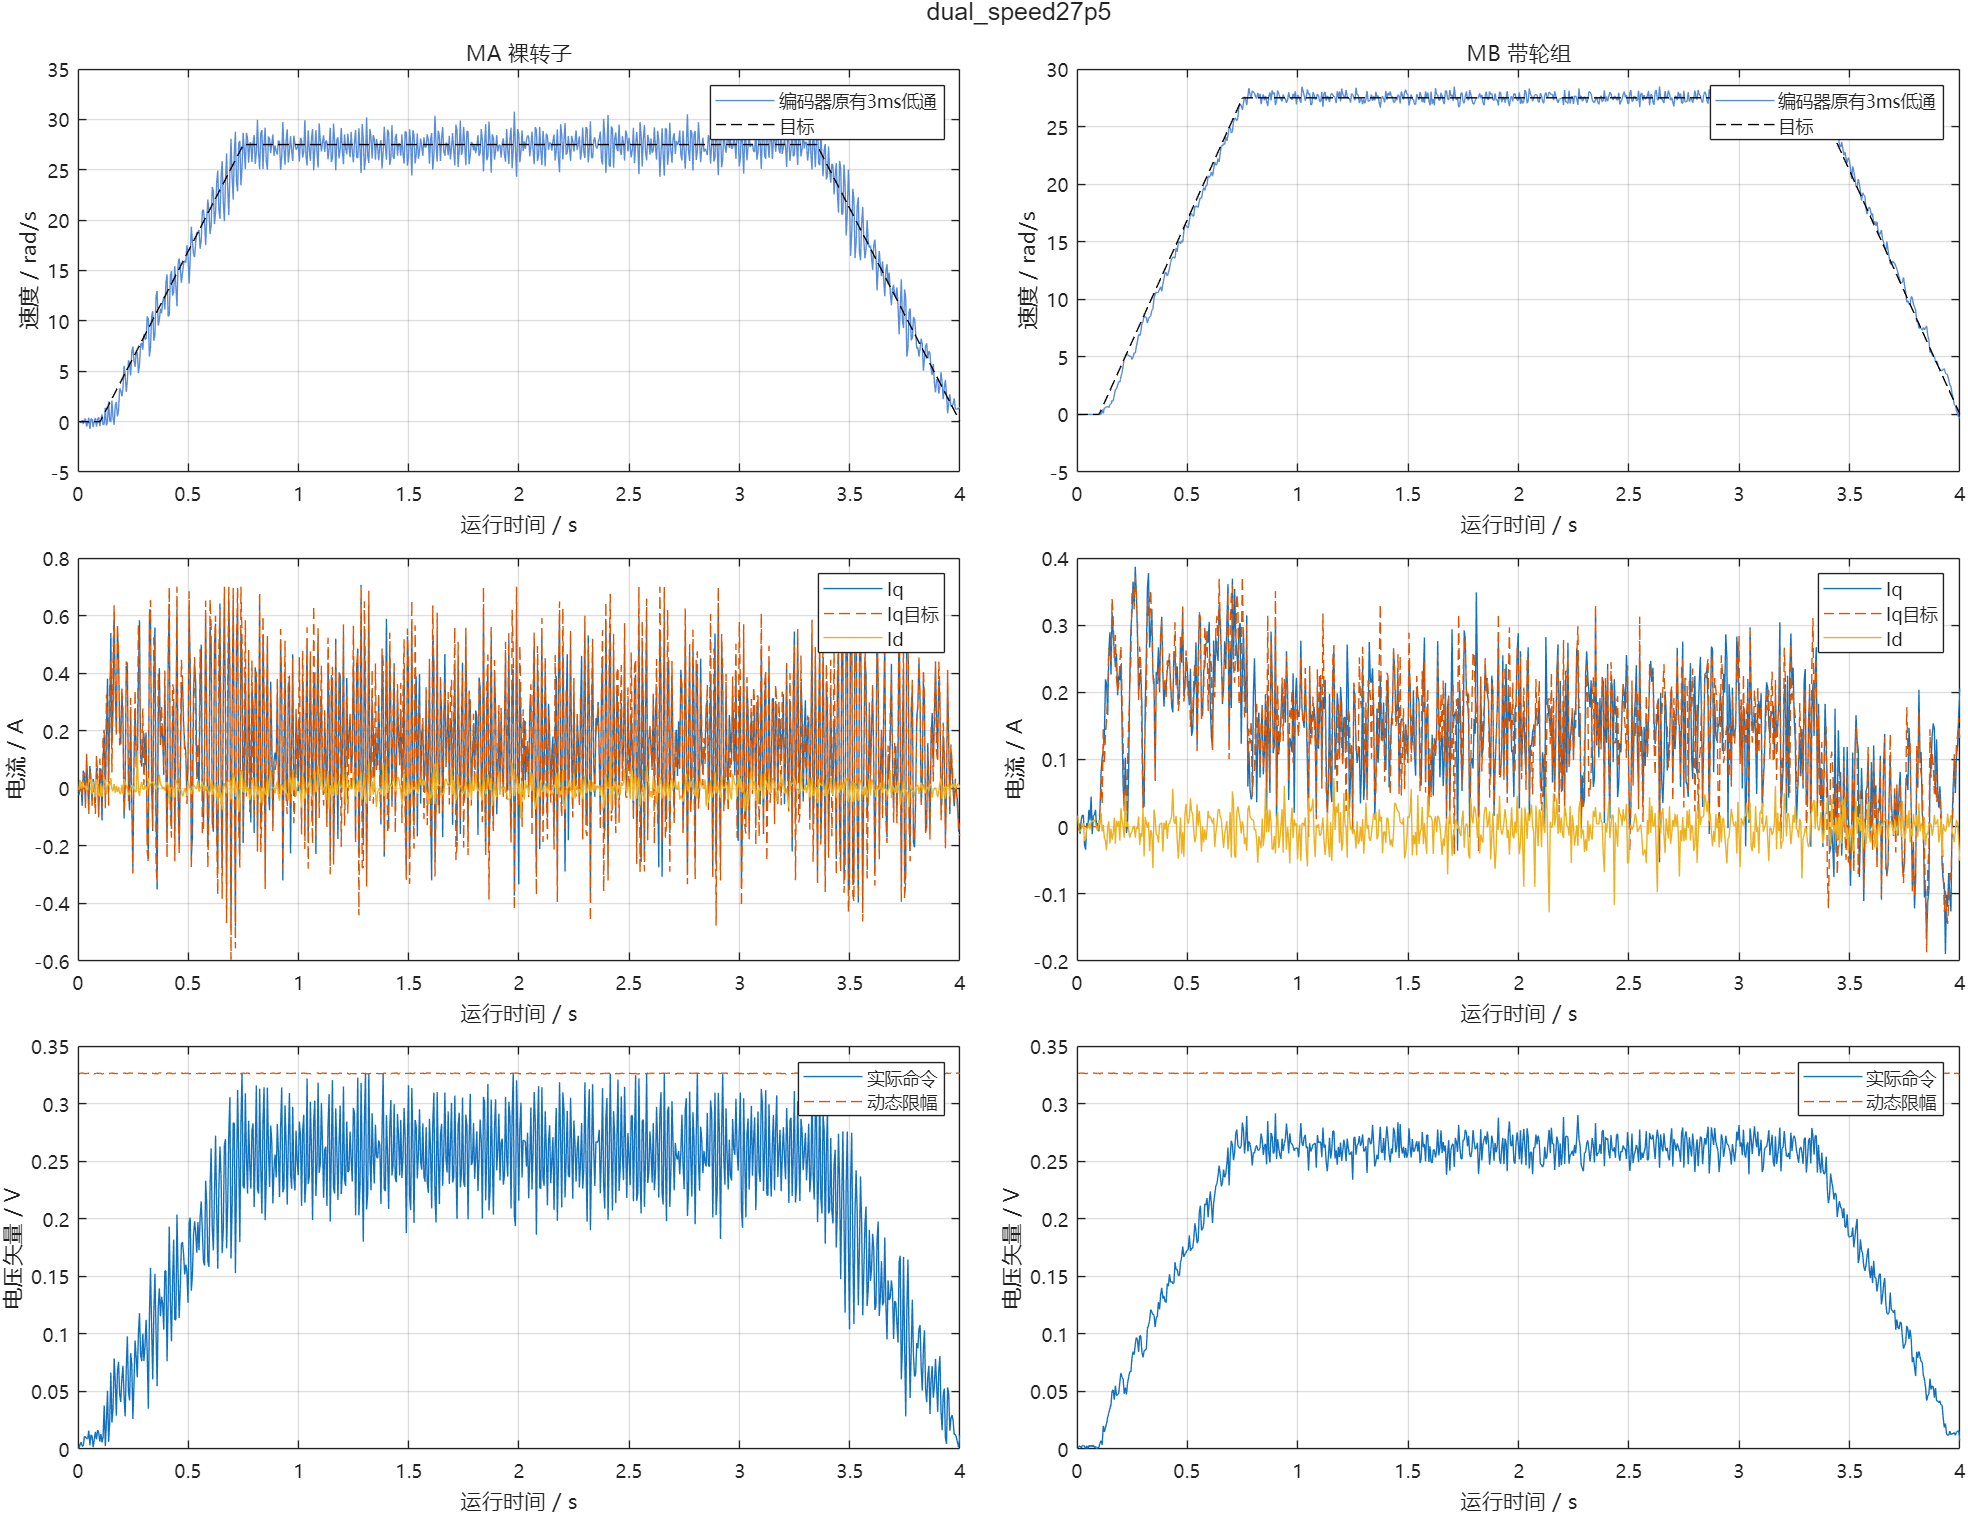

The table this chart was drawn from, first rows:
us, cycle, seq, raw_a, raw_b, raw_bus, ca, cb, cc, a0, a1, b0, b1, flags, applied_seq, applied_sample_us, latch_us, motor, theta, angle, speed, id, iq, id_ref
7734194, 70649, 35325, 1896, 1887, 3283, 2000, 2001, 1999, 2830, 3474, 3474, 4143, 63, 18, 7733994, 7734164, 1, 3.543, -4.858, 0.06272, -0.005585, -0.02379, 0.0000000
7734294, 70650, 35325, 1879, 1883, 3289, 2001, 2000, 1999, 2834, 3514, 3514, 4188, 63, 19, 7734094, 7734264, 2, 5.789, 2.931, 0.0000000, 0.01646, 0.004732, 0.0000000
7739195, 70699, 35350, 1903, 1891, 3284, 1999, 2001, 1999, 2840, 3504, 3504, 4182, 63, 43, 7738994, 7739164, 1, 3.543, -4.858, 0.01294, 0.02915, -0.003422, 0.0000000
7739294, 70700, 35350, 1883, 1879, 3287, 1999, 1999, 2001, 2830, 3513, 3513, 4191, 63, 43, 7739094, 7739272, 2, 5.789, 2.931, 0.0000000, -0.00662, 0.005406, 0.0000000
7744194, 70749, 35375, 1891, 1899, 3288, 2001, 1999, 2000, 2828, 3497, 3497, 4162, 63, 68, 7743995, 7744164, 1, 3.533, -4.857, -0.122, -0.00146, 0.01702, 0.0000000
7744294, 70750, 35375, 1886, 1881, 3285, 2001, 2000, 1999, 2829, 3502, 3502, 4184, 63, 68, 7744094, 7744264, 2, 5.789, 2.931, 0.0000000, -0.007086, -0.01059, 0.0000000
7749194, 70799, 35400, 1909, 1876, 3289, 1998, 2002, 2000, 2839, 3516, 3516, 4181, 63, 93, 7748994, 7749170, 1, 3.543, -4.858, 0.1691, 0.0222, -0.06069, 0.0000000
7749294, 70800, 35400, 1884, 1877, 3291, 1999, 2001, 2000, 2835, 3509, 3509, 4174, 63, 93, 7749095, 7749264, 2, 5.789, 2.931, 0.0000000, -0.004195, 0.009337, 0.0000000
7754194, 70849, 35425, 1887, 1913, 3287, 2002, 1998, 2001, 2838, 3512, 3512, 4176, 63, 118, 7753994, 7754164, 1, 3.532, -4.857, -0.2328, -0.0004198, 0.06155, 0.0000000
7754294, 70850, 35425, 1881, 1879, 3287, 1999, 2000, 2001, 2831, 3509, 3509, 4156, 63, 118, 7754094, 7754264, 2, 5.789, 2.931, 0.0000000, 0.0006555, 0.0172, 0.0000000
7759194, 70899, 35450, 1892, 1907, 3285, 2003, 1997, 2003, 2832, 3507, 3507, 4181, 63, 143, 7758994, 7759164, 1, 3.533, -4.857, 0.2265, 0.009118, 0.04264, 0.0000000
7759294, 70900, 35450, 1880, 1880, 3287, 2000, 2000, 2000, 2831, 3507, 3507, 4154, 63, 143, 7759095, 7759264, 2, 5.789, 2.931, 0.0000000, 0.005272, 0.01706, 0.0000000
7764194, 70949, 35475, 1903, 1879, 3283, 1997, 2003, 1998, 2832, 3502, 3502, 4171, 63, 168, 7763995, 7764164, 1, 3.544, -4.858, 0.2955, 0.007465, -0.05443, 0.0000000
7764294, 70950, 35475, 1893, 1880, 3287, 1999, 2000, 2001, 2838, 3511, 3511, 4187, 63, 168, 7764094, 7764264, 2, 5.789, 2.931, 0.0000000, -0.0214, -0.02618, 0.0000000
7769194, 70999, 35500, 1881, 1927, 3283, 2002, 1995, 2005, 2831, 3514, 3514, 4183, 63, 193, 7768994, 7769164, 1, 3.521, -4.855, -0.4911, -0.007976, 0.109, 0.0000000
7769294, 71000, 35500, 1893, 1882, 3285, 1998, 2000, 2002, 2834, 3505, 3505, 4196, 63, 193, 7769094, 7769264, 2, 5.789, 2.931, 0.0000000, -0.01702, -0.03431, 0.0000000
7774194, 71049, 35525, 1891, 1896, 3287, 2002, 1997, 2003, 2835, 3506, 3506, 4179, 63, 217, 7773994, 7774164, 1, 3.522, -4.855, -0.09786, -0.006784, 0.004136, 0.0000000
7774294, 71050, 35525, 1885, 1880, 3283, 1999, 2001, 2001, 2831, 3501, 3501, 4184, 63, 218, 7774094, 7774264, 2, 5.789, 2.931, 0.0000000, -0.002003, 0.005271, 0.0000000
7779194, 71099, 35550, 1911, 1875, 3287, 1995, 2006, 1994, 2834, 3516, 3516, 4181, 63, 241, 7778994, 7779164, 1, 3.544, -4.858, 0.3747, 0.03412, -0.06327, 0.0000000
7779294, 71100, 35550, 1883, 1881, 3287, 2000, 2000, 2000, 2840, 3517, 3517, 4185, 63, 243, 7779094, 7779264, 2, 5.789, 2.931, 0.0000000, -0.002236, -0.002726, 0.0000000
7784194, 71149, 35575, 1893, 1917, 3285, 2000, 1998, 2002, 2842, 3516, 3516, 4190, 63, 266, 7783994, 7784164, 1, 3.511, -4.854, -0.731, 0.02152, 0.07729, 0.0000000
7784294, 71150, 35575, 1879, 1879, 3287, 1999, 2000, 2001, 2831, 3495, 3495, 4177, 63, 268, 7784094, 7784264, 2, 5.789, 2.931, 0.0000000, 0.005506, 0.02506, 0.0000000
7789194, 71199, 35600, 1899, 1903, 3283, 2003, 1995, 2005, 2832, 3508, 3508, 4177, 63, 291, 7788994, 7789164, 1, 3.522, -4.855, 0.2981, 0.03094, 0.03382, 0.0000000
7789294, 71200, 35600, 1884, 1879, 3287, 2000, 2000, 2000, 2832, 3504, 3504, 4189, 63, 293, 7789094, 7789264, 2, 5.789, 2.931, 0.0000000, -0.004195, 0.009337, 0.0000000
7794194, 71249, 35625, 1895, 1881, 3288, 1999, 2005, 1995, 2833, 3510, 3510, 4179, 63, 315, 7793994, 7794164, 1, 3.533, -4.857, 0.2545, -0.02048, -0.05008, 0.0000000
7794294, 71250, 35625, 1875, 1876, 3288, 2002, 2001, 1998, 2832, 3507, 3507, 4193, 63, 318, 7794094, 7794264, 2, 5.789, 2.931, 0.0000000, 0.008397, 0.04498, 0.0000000
7799194, 71299, 35650, 1897, 1903, 3284, 2000, 2000, 2000, 2832, 3512, 3512, 4181, 63, 339, 7798994, 7799164, 1, 3.511, -4.854, -0.5533, 0.02142, 0.03275, 0.0000000
7799294, 71300, 35650, 1885, 1883, 3286, 2001, 2000, 1999, 2834, 3500, 3500, 4179, 63, 343, 7799094, 7799264, 2, 5.789, 2.931, 0.0000000, 0.006764, -0.01099, 0.0000000
7804194, 71349, 35675, 1891, 1898, 3283, 2000, 1997, 2003, 2831, 3507, 3507, 4172, 63, 363, 7803994, 7804164, 1, 3.511, -4.854, 0.06437, -0.005159, 0.008371, 0.0000000
7804294, 71350, 35675, 1878, 1881, 3290, 1999, 1999, 2001, 2835, 3503, 3503, 4186, 63, 368, 7804094, 7804264, 2, 5.789, 2.931, 0.0000000, 0.009889, 0.01693, 0.0000000
7809194, 71399, 35700, 1891, 1881, 3283, 1997, 2004, 1996, 2833, 3509, 3509, 4174, 63, 387, 7808994, 7809164, 1, 3.533, -4.857, 0.3715, -0.02965, -0.05129, 0.0000000
7809294, 71400, 35700, 1877, 1881, 3289, 2000, 2000, 2000, 2836, 3508, 3508, 4193, 63, 393, 7809094, 7809264, 2, 5.789, 2.931, 0.0000000, 0.009889, 0.01693, 0.0000000
7814194, 71449, 35725, 1896, 1915, 3287, 2000, 1996, 2004, 2836, 3506, 3506, 4175, 63, 412, 7813994, 7814164, 1, 3.511, -4.854, -0.492, 0.03188, 0.0708, 0.0000000
7814294, 71450, 35725, 1879, 1877, 3289, 2000, 2000, 2000, 2833, 3501, 3501, 4166, 63, 418, 7814094, 7814264, 2, 5.789, 2.931, 0.0000000, 0.005506, 0.02506, 0.0000000
7819194, 71499, 35750, 1896, 1903, 3287, 2004, 1995, 2005, 2829, 3502, 3502, 4171, 63, 437, 7818994, 7819164, 1, 3.511, -4.854, 0.2566, 0.01688, 0.03203, 0.0000000
7819294, 71500, 35750, 1883, 1881, 3283, 2000, 2000, 2000, 2832, 3501, 3501, 4179, 63, 443, 7819094, 7819264, 2, 5.789, 2.931, 0.0000000, -0.002236, -0.002726, 0.0000000
7824194, 71549, 35775, 1901, 1867, 3284, 1997, 2005, 1995, 2833, 3512, 3512, 4189, 63, 462, 7823994, 7824164, 1, 3.533, -4.857, 0.4485, -0.0233, -0.09888, 0.0000000
7824294, 71550, 35775, 1883, 1877, 3287, 2000, 2000, 2000, 2829, 3495, 3495, 4173, 63, 468, 7824094, 7824264, 2, 5.789, 2.931, 0.0000000, -0.00662, 0.005406, 0.0000000
7829194, 71599, 35800, 1885, 1907, 3289, 2001, 1999, 2001, 2834, 3511, 3511, 4176, 63, 487, 7828994, 7829164, 1, 3.511, -4.854, -0.4481, -0.02834, 0.03714, 0.0000000
7829294, 71600, 35800, 1882, 1883, 3289, 2001, 2000, 1999, 2831, 3499, 3499, 4172, 63, 493, 7829094, 7829264, 2, 5.789, 2.931, 0.0000000, 0.009189, -0.00706, 0.0000000
7834194, 71649, 35825, 1893, 1915, 3287, 2002, 1995, 2005, 2829, 3497, 3497, 4166, 63, 512, 7833994, 7834164, 1, 3.5, -4.852, 0.0726, 0.01746, 0.06886, 0.0000000
7834294, 71650, 35825, 1880, 1879, 3279, 2001, 2001, 1999, 2830, 3494, 3494, 4172, 63, 518, 7834094, 7834264, 2, 5.789, 2.931, 0.0000000, 0.003081, 0.02113, 0.0000000
7839194, 71699, 35850, 1901, 1863, 3279, 1997, 2003, 1999, 2833, 3516, 3516, 4181, 63, 537, 7838994, 7839164, 1, 3.533, -4.857, 0.7174, -0.02865, -0.1117, 0.0000000
7839295, 71700, 35850, 1867, 1874, 3289, 2004, 2003, 1996, 2855, 3522, 3522, 4205, 63, 543, 7839095, 7839264, 2, 5.789, 2.931, 0.0000000, 0.02099, 0.08063, 0.0000000
7844194, 71749, 35875, 1883, 1927, 3282, 2000, 1998, 2002, 2828, 3510, 3510, 4196, 63, 562, 7843994, 7844169, 1, 3.522, -4.855, -0.3324, 0.005789, 0.111, 0.0000000
7844294, 71750, 35875, 1871, 1864, 3287, 2001, 2003, 1997, 2831, 3501, 3501, 4171, 63, 568, 7844095, 7844264, 2, 5.8, 2.933, 0.423, -0.007264, 0.1016, 0.0000000
7849194, 71799, 35900, 1882, 1947, 3288, 2008, 1985, 2015, 2832, 3507, 3507, 4181, 63, 587, 7848994, 7849164, 1, 3.511, -4.854, -0.1985, 0.0238, 0.1829, 0.0000000
7849294, 71800, 35900, 1867, 1863, 3289, 2004, 2007, 1993, 2832, 3499, 3499, 4145, 63, 593, 7849094, 7849264, 2, 5.8, 2.933, 0.08912, 0.002549, 0.1172, 0.0000000
7854194, 71849, 35925, 1908, 1880, 3282, 1999, 2000, 2001, 2832, 3501, 3501, 4174, 63, 612, 7853994, 7854164, 1, 3.576, -4.863, 1.378, 0.03063, -0.04841, 0.0000000
7854294, 71850, 35925, 1869, 1855, 3285, 2006, 2008, 1992, 2837, 3510, 3510, 4184, 63, 618, 7854094, 7854264, 2, 5.822, 2.936, 0.5696, -0.01688, 0.1345, 0.0000000
7859194, 71899, 35950, 1867, 1951, 3283, 2003, 1996, 2004, 2832, 3501, 3501, 4166, 63, 637, 7858994, 7859164, 1, 3.564, -4.861, -0.3803, -0.02051, 0.188, 0.0000000
7859294, 71900, 35950, 1860, 1839, 3283, 2007, 2011, 1989, 2830, 3500, 3500, 4146, 63, 643, 7859094, 7859264, 2, 5.833, 2.938, 0.5683, -0.02073, 0.2193, 0.0000000
7864194, 71949, 35975, 1853, 2007, 3284, 2019, 1977, 2023, 2834, 3503, 3503, 4186, 63, 662, 7863994, 7864164, 1, 3.554, -4.86, 0.007501, 0.009511, 0.3805, 0.0000000
7864294, 71950, 35975, 1867, 1835, 3285, 2007, 2011, 1989, 2831, 3496, 3496, 4160, 63, 668, 7864094, 7864268, 2, 5.855, 2.941, 0.6849, -0.03511, 0.2135, 0.0000000
7869194, 71999, 36000, 1895, 1903, 3287, 2005, 1995, 2005, 2831, 3498, 3498, 4175, 63, 687, 7868994, 7869164, 1, 3.641, -4.872, 1.994, 0.01626, 0.02946, 0.0000000
7869294, 72000, 36000, 1865, 1851, 3287, 2006, 2009, 1991, 2831, 3508, 3508, 4182, 63, 693, 7869094, 7869264, 2, 5.876, 2.944, 0.686, -0.001322, 0.1665, 0.0000000
7874194, 72049, 36025, 1866, 1961, 3282, 2004, 1996, 2003, 2829, 3498, 3498, 4176, 63, 712, 7873994, 7874164, 1, 3.64, -4.872, 0.1093, 0.009028, 0.2254, 0.0000000
7874294, 72050, 36025, 1853, 1835, 3290, 2009, 2012, 1988, 2836, 3506, 3506, 4188, 63, 718, 7874094, 7874264, 2, 5.898, 2.947, 0.5805, 0.008093, 0.2586, 0.0000000
7879194, 72099, 36050, 1831, 2055, 3288, 2027, 1970, 2030, 2836, 3510, 3510, 4175, 63, 737, 7878994, 7879164, 1, 3.619, -4.869, -0.06223, 0.03574, 0.5393, 0.0000000
7879295, 72100, 36050, 1861, 1820, 3285, 2009, 2015, 1985, 2839, 3506, 3506, 4180, 63, 743, 7879094, 7879264, 2, 5.93, 2.951, 0.8806, -0.02498, 0.2896, 0.0000000
... 1,540 more rows
